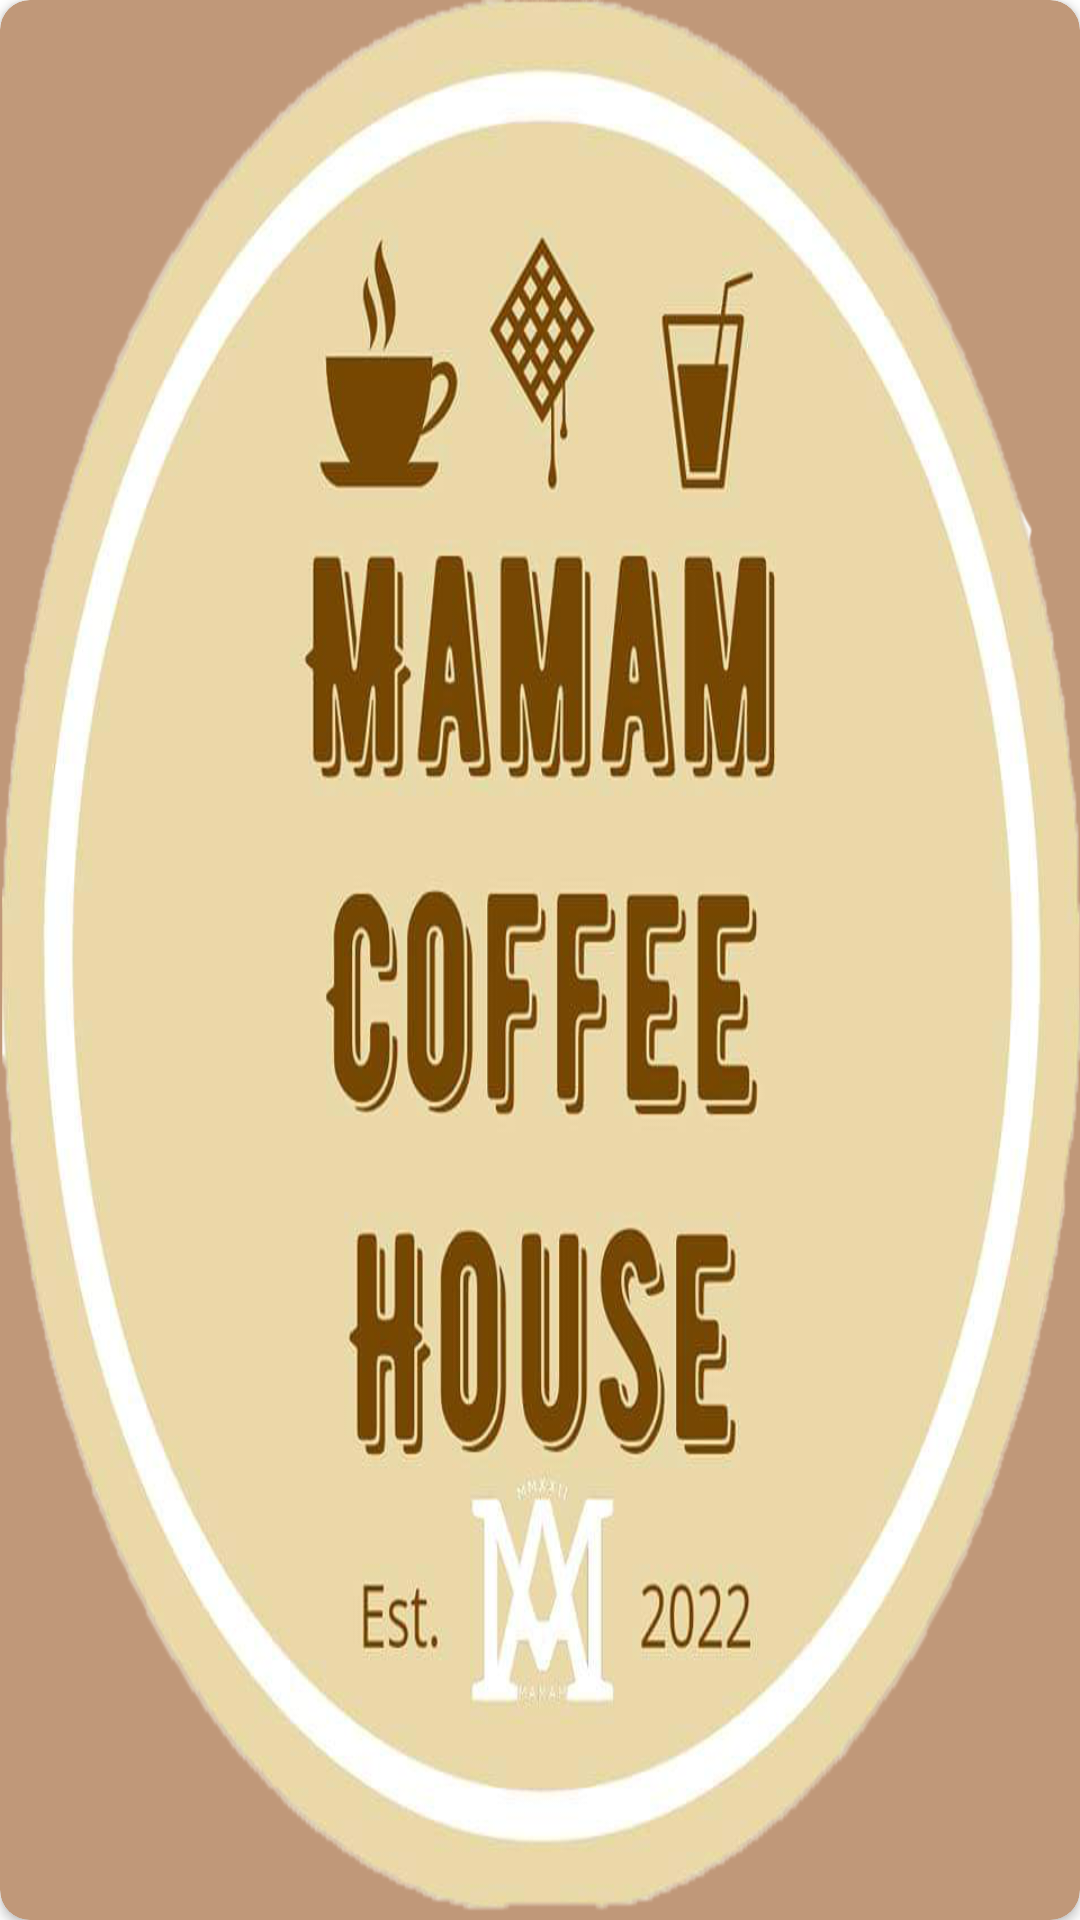

Layout XML and referenced resources for this Android screen:
<!-- AndroidManifest.xml: application theme Theme.HouseofCoffee -->
<!-- res/layout/image_container.xml -->
<?xml version="1.0" encoding="utf-8"?>
<androidx.cardview.widget.CardView xmlns:android="http://schemas.android.com/apk/res/android"
    xmlns:app="http://schemas.android.com/apk/res-auto"
    xmlns:tools="http://schemas.android.com/tools"
    android:layout_width="match_parent"
    android:layout_height="match_parent"
    android:layout_marginStart="10dp"
    android:layout_marginEnd="10dp"
    android:layout_marginTop="10dp"
    android:layout_marginBottom="10dp"
    android:layout_gravity="center"
    android:adjustViewBounds="true"
    app:cardCornerRadius="10dp"
    app:cardBackgroundColor="@color/colorPrimaryDark"
    tools:ignore="NewApi">

    <ImageView
        android:foregroundGravity="center"
        android:layout_gravity="center"
        android:id="@+id/imageView"
        android:layout_width="match_parent"
        android:layout_height="match_parent"
        android:scaleType="fitXY"
        android:src="@drawable/logos" />

</androidx.cardview.widget.CardView>
<!-- resources referenced by this layout -->
<resources>
  <color name="colorPrimaryDark">#C09879</color>
  <!-- drawable logos: png bitmap (drawable, 427189 bytes) -->
  <style name="Theme.HouseofCoffee" parent="Theme.MaterialComponents.DayNight.NoActionBar">
          
          <item name="colorPrimary">@color/colorPrimaryDark</item>
          <item name="colorPrimaryVariant">@color/colorPrimary</item>
          <item name="colorOnPrimary">@color/white</item>
          
          <item name="colorSecondary">@color/teal_200</item>
          <item name="colorSecondaryVariant">@color/teal_700</item>
          <item name="colorOnSecondary">@color/black</item>
          
          <item name="android:statusBarColor">?attr/colorPrimaryVariant</item>
          
      </style>
  <color name="colorPrimary">#A2693D</color>
  <color name="white">#FFFFFFFF</color>
  <color name="teal_200">#A2693D</color>
  <color name="teal_700">#FF018786</color>
  <color name="black">#FFFFFFFF</color>
</resources>
